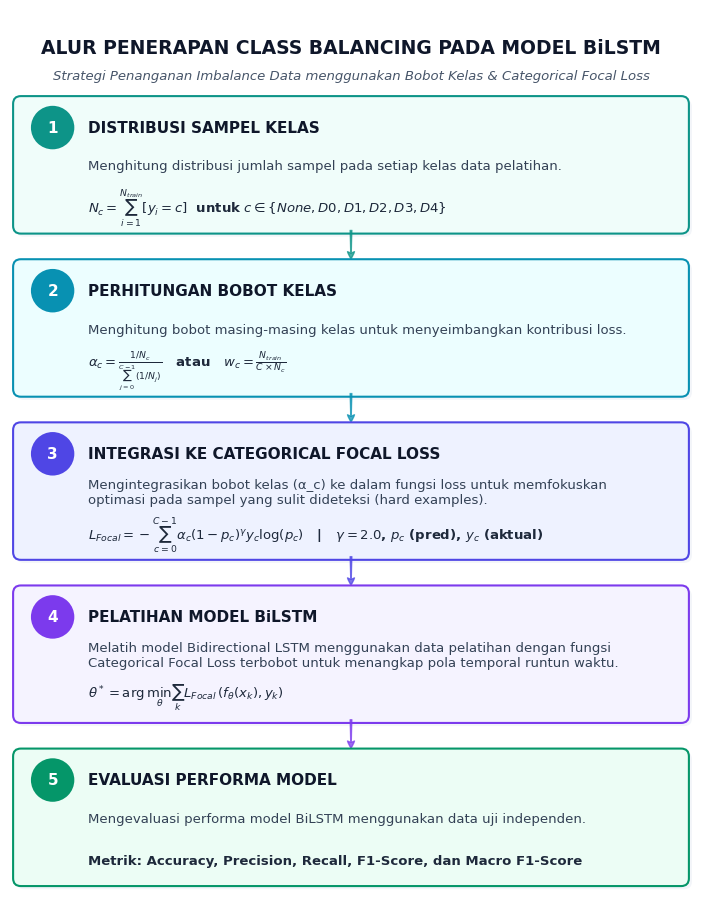

This figure's Python source: (Note: this script raises an exception after producing the figure.)
"""
plot_balancing_flow.py
======================
Visualisasi alur penerapan balancing (class weights + Categorical Focal Loss)
pada pelatihan model BiLSTM untuk prediksi kekeringan.

Langkah-langkah yang divisualisasikan:
1. Menghitung distribusi jumlah sampel pada setiap kelas data pelatihan.
2. Menghitung bobot masing-masing kelas menggunakan Persamaan (3.1).
3. Mengintegrasikan bobot kelas ke dalam proses optimasi model melalui fungsi Categorical Focal Loss.
4. Melatih model BiLSTM menggunakan data pelatihan yang telah diberikan bobot kelas.
5. Mengevaluasi performa model menggunakan metrik Accuracy, Precision, Recall, F1-Score, dan Macro F1-Score.

Jalankan dari folder root project:
  python visualization/plot_balancing_flow.py
"""

import os
import matplotlib.pyplot as plt
import matplotlib.patches as patches

def draw_flowchart():
    # Setup light mode theme
    fig, ax = plt.subplots(figsize=(8.8, 11.5), facecolor='#FFFFFF')
    ax.set_facecolor('#FFFFFF')
    
    # Hide axes
    ax.axis('off')
    ax.set_xlim(0.6, 9.4)
    ax.set_ylim(0.1, 11.5)

    # Title
    ax.text(
        5, 11.0,
        "ALUR PENERAPAN CLASS BALANCING PADA MODEL BiLSTM",
        ha='center', va='center',
        fontsize=13.5, fontweight='bold', color='#0F172A',
        fontname='Segoe UI'
    )
    ax.text(
        5, 10.65,
        "Strategi Penanganan Imbalance Data menggunakan Bobot Kelas & Categorical Focal Loss",
        ha='center', va='center',
        fontsize=9.5, style='italic', color='#475569',
        fontname='Segoe UI'
    )

    # Define steps with light pastel backgrounds and dark readable text
    steps = [
        {
            "num": "1",
            "title": "DISTRIBUSI SAMPEL KELAS",
            "desc": "Menghitung distribusi jumlah sampel pada setiap kelas data pelatihan.",
            "formula": r"$N_c = \sum_{i=1}^{N_{train}} [y_i = c]$  untuk $c \in \{None, D0, D1, D2, D3, D4\}$",
            "color": "#0D9488",      # Teal 600
            "bg_color": "#F0FDFA",   # Teal 50
            "y": 9.5
        },
        {
            "num": "2",
            "title": "PERHITUNGAN BOBOT KELAS",
            "desc": "Menghitung bobot masing-masing kelas untuk menyeimbangkan kontribusi loss.",
            "formula": r"$\alpha_c = \frac{1 / N_c}{\sum_{j=0}^{C-1} (1 / N_j)}$   atau   $w_c = \frac{N_{train}}{C \times N_c}$",
            "color": "#0891B2",      # Cyan 600
            "bg_color": "#ECFEFF",   # Cyan 50
            "y": 7.4
        },
        {
            "num": "3",
            "title": "INTEGRASI KE CATEGORICAL FOCAL LOSS",
            "desc": "Mengintegrasikan bobot kelas (\u03b1_c) ke dalam fungsi loss untuk memfokuskan\noptimasi pada sampel yang sulit dideteksi (hard examples).",
            "formula": r"$L_{Focal} = - \sum_{c=0}^{C-1} \alpha_c (1 - p_c)^\gamma y_c \log(p_c)$   |   $\gamma = 2.0$, $p_c$ (pred), $y_c$ (aktual)",
            "color": "#4F46E5",      # Indigo 600
            "bg_color": "#EEF2FF",   # Indigo 50
            "y": 5.3
        },
        {
            "num": "4",
            "title": "PELATIHAN MODEL BiLSTM",
            "desc": "Melatih model Bidirectional LSTM menggunakan data pelatihan dengan fungsi\nCategorical Focal Loss terbobot untuk menangkap pola temporal runtun waktu.",
            "formula": r"$\theta^* = \arg\min_{\theta} \sum_{k} L_{Focal}(f_\theta(x_k), y_k)$",
            "color": "#7C3AED",      # Purple 600
            "bg_color": "#F5F3FF",   # Purple 50
            "y": 3.2
        },
        {
            "num": "5",
            "title": "EVALUASI PERFORMA MODEL",
            "desc": "Mengevaluasi performa model BiLSTM menggunakan data uji independen.",
            "formula": "Metrik: Accuracy, Precision, Recall, F1-Score, dan Macro F1-Score",
            "color": "#059669",      # Emerald 600
            "bg_color": "#ECFDF5",   # Emerald 50
            "y": 1.1
        }
    ]

    # Draw boxes and connectors
    box_width = 8.6
    box_height = 1.65

    for i, step in enumerate(steps):
        y_center = step["y"]
        x_left = 5.0 - box_width / 2
        y_bottom = y_center - box_height / 2

        # 1. Shadow effect (soft light gray offset box)
        shadow = patches.FancyBboxPatch(
            (x_left + 0.04, y_bottom - 0.04), box_width, box_height,
            boxstyle="round,pad=0.06,rounding_size=0.1",
            facecolor='#E2E8F0', edgecolor='none', alpha=0.4,
            zorder=1
        )
        ax.add_patch(shadow)

        # 2. Main Box with light pastel background and bold colored border
        box = patches.FancyBboxPatch(
            (x_left, y_bottom), box_width, box_height,
            boxstyle="round,pad=0.06,rounding_size=0.1",
            facecolor=step["bg_color"], edgecolor=step["color"], linewidth=1.5,
            zorder=2
        )
        ax.add_patch(box)

        # 3. Step Number Circle (Badge)
        badge_x = x_left + 0.45
        badge_y = y_center + 0.48
        circle = patches.Circle(
            (badge_x, badge_y), 0.28,
            facecolor=step["color"], edgecolor='none',
            zorder=3
        )
        ax.add_patch(circle)

        # Step Number Text
        ax.text(
            badge_x, badge_y, step["num"],
            ha='center', va='center',
            fontsize=11, fontweight='bold', color='#FFFFFF',
            fontname='Segoe UI', zorder=4
        )

        # 4. Box Title (High Contrast Dark Text - Aligned at x_left + 0.9)
        ax.text(
            x_left + 0.9, y_center + 0.48, step["title"],
            ha='left', va='center',
            fontsize=11, fontweight='bold', color='#0F172A',
            fontname='Segoe UI', zorder=3
        )

        # 5. Box Description (Aligned at x_left + 0.9 to avoid circle overlap)
        ax.text(
            x_left + 0.9, y_center - 0.02, step["desc"],
            ha='left', va='center',
            fontsize=9.5, color='#334155',
            fontname='Segoe UI', zorder=3
        )

        # 6. Formula / Details Block (Aligned at x_left + 0.9 to prevent overlaps)
        ax.text(
            x_left + 0.9, y_center - 0.56, step["formula"],
            ha='left', va='center',
            fontsize=9.5, fontweight='bold', color='#1E293B',
            fontname='DejaVu Sans', zorder=3
        )

        # 7. Connecting arrow to next step
        if i < len(steps) - 1:
            next_y_top = steps[i+1]["y"] + box_height / 2
            arrow_start_y = y_bottom
            arrow_end_y = next_y_top + 0.05
            
            ax.annotate(
                '',
                xy=(5, arrow_end_y),
                xytext=(5, arrow_start_y),
                arrowprops=dict(
                    arrowstyle="fancy,head_length=0.5,head_width=0.5,tail_width=0.12",
                    color=step["color"],
                    alpha=0.75,
                    shrinkA=1,
                    shrinkB=1,
                    connectionstyle="arc3,rad=0.0"
                ),
                zorder=2
            )

    # Save path
    out_dir = os.path.dirname(__file__)
    out_path = os.path.join(out_dir, 'plot_balancing_flow.png')
    
    plt.savefig(out_path, dpi=300, facecolor=fig.get_facecolor(), bbox_inches='tight', pad_inches=0.05)
    plt.close()
    print(f"Flowchart berhasil disimpan di: {out_path}")

if __name__ == '__main__':
    draw_flowchart()
